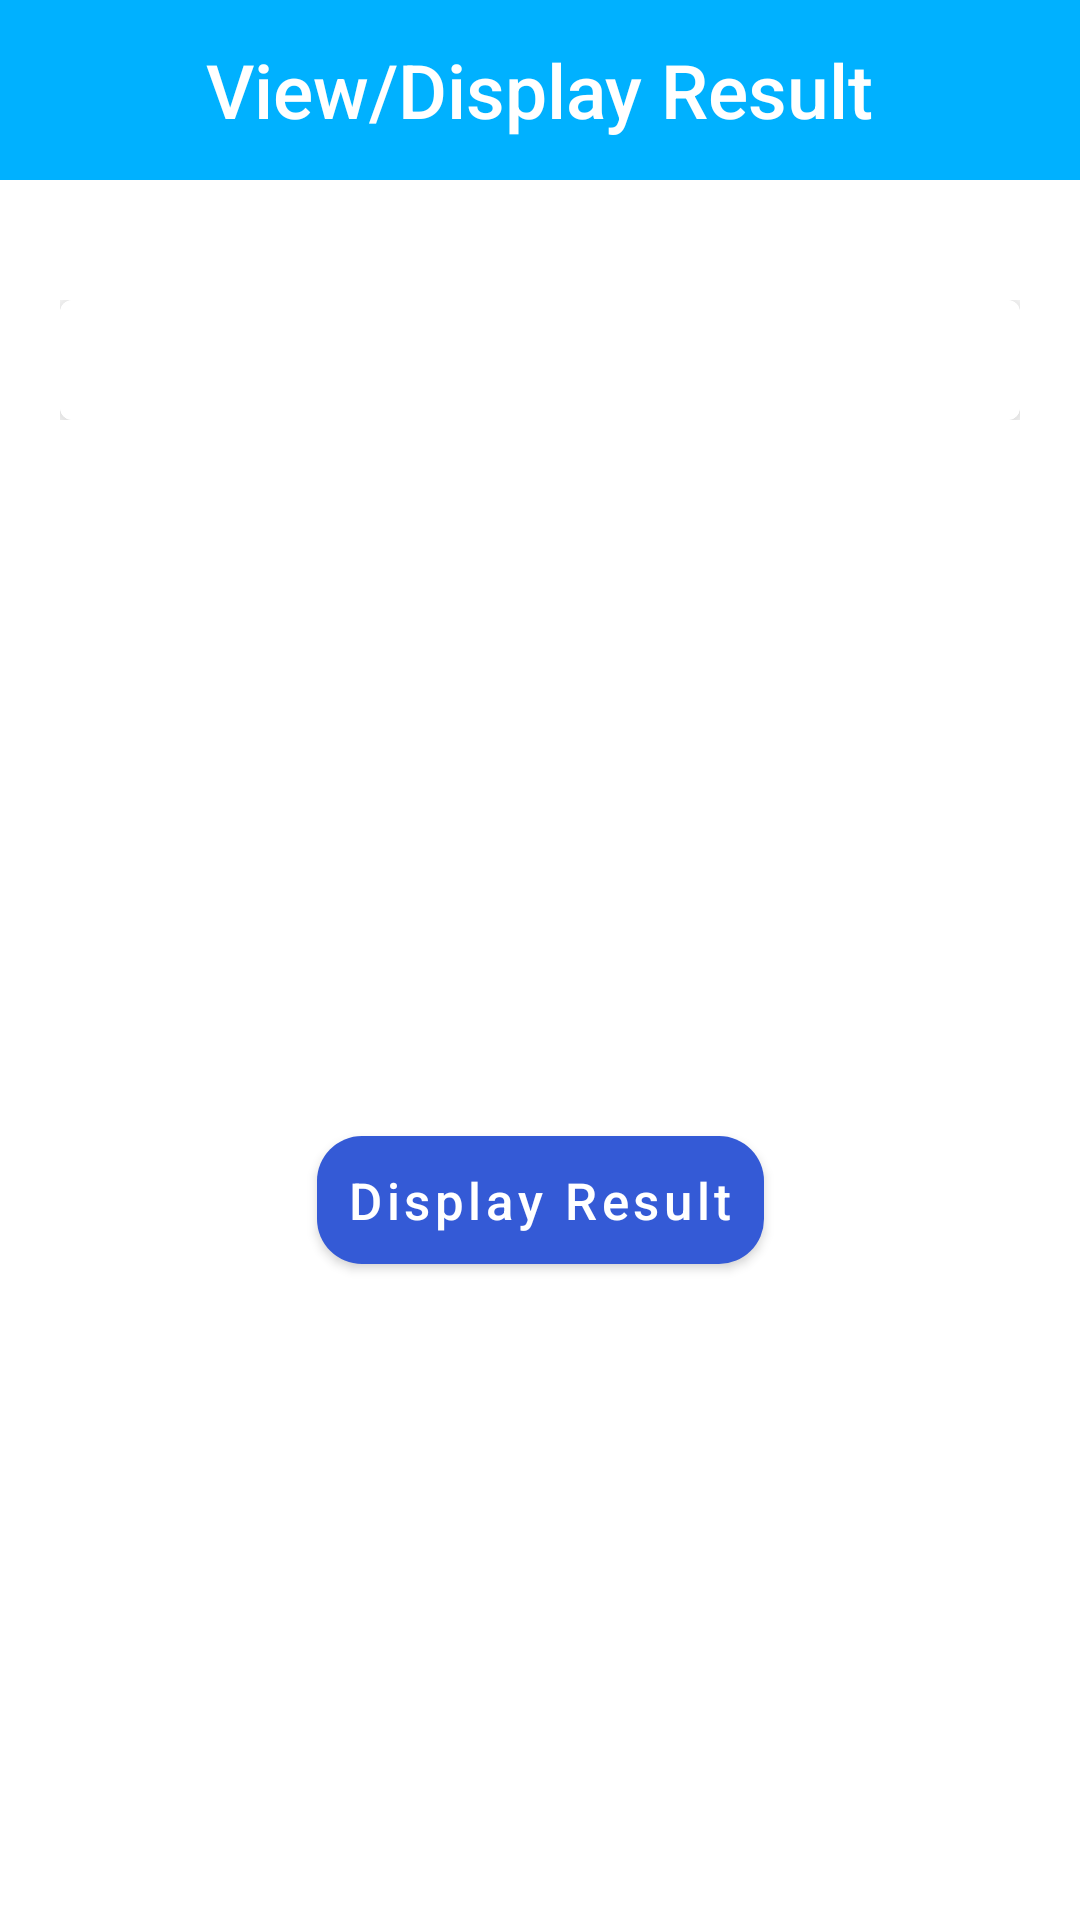

Here is an Android app screen rendered from its layout file. Give the layout XML and the strings, colors and styles it references.
<!-- AndroidManifest.xml: application theme Theme.VotifyProject.Light -->
<!-- res/layout/activity_teacher_display_result.xml -->
<?xml version="1.0" encoding="utf-8"?>
<androidx.constraintlayout.widget.ConstraintLayout xmlns:android="http://schemas.android.com/apk/res/android"
    xmlns:app="http://schemas.android.com/apk/res-auto"
    xmlns:tools="http://schemas.android.com/tools"
    android:layout_width="match_parent"
    android:layout_height="match_parent"
    tools:context=".TeacherDisplayResultActivity">

    <com.google.android.material.appbar.AppBarLayout
        android:id="@+id/homebar"
        android:layout_width="match_parent"
        android:layout_height="wrap_content"
        app:elevation="0dp"
        app:layout_constraintEnd_toEndOf="parent"
        app:layout_constraintStart_toStartOf="parent"
        app:layout_constraintTop_toTopOf="parent">

        <androidx.appcompat.widget.Toolbar
            android:id="@+id/toolbar"
            android:layout_width="match_parent"
            android:layout_height="wrap_content"
            android:background="#00B1FF"
            android:elevation="0dp"
            android:minHeight="60dp"
            app:title="">

            <TextView
                style="@style/TextAppearance.AppCompat.Widget.ActionBar.Title"
                android:layout_width="wrap_content"
                android:layout_height="wrap_content"
                android:layout_gravity="center"
                android:text="View/Display Result"
                android:textColor="@color/white"
                android:textSize="25sp" />

        </androidx.appcompat.widget.Toolbar>

    </com.google.android.material.appbar.AppBarLayout>

    <androidx.constraintlayout.widget.ConstraintLayout
        android:id="@+id/voting_rel"
        android:layout_width="match_parent"
        android:layout_height="wrap_content"
        android:layout_marginTop="20dp"
        android:orientation="vertical"
        android:padding="20dp"
        app:layout_constraintEnd_toEndOf="parent"
        app:layout_constraintStart_toStartOf="parent"
        app:layout_constraintTop_toBottomOf="@id/homebar">

        <ProgressBar
            android:id="@+id/widget_loading_indicator"
            android:layout_width="wrap_content"
            android:layout_height="wrap_content"
            android:elevation="10dp"
            android:visibility="gone"
            app:layout_constraintBottom_toBottomOf="parent"
            app:layout_constraintEnd_toEndOf="parent"
            app:layout_constraintStart_toStartOf="parent"
            app:layout_constraintTop_toTopOf="parent" />

        <com.google.android.material.card.MaterialCardView
            android:id="@+id/voting_results_card"
            android:layout_width="match_parent"
            android:layout_height="wrap_content"
            app:cardElevation="8dp"
            app:contentPadding="20dp"
            app:layout_constraintEnd_toEndOf="parent"
            app:layout_constraintStart_toStartOf="parent"
            app:layout_constraintTop_toTopOf="parent"
            app:strokeWidth="2dp">

            <RelativeLayout
                android:layout_width="match_parent"
                android:layout_height="wrap_content">

                <com.anychart.AnyChartView
                    android:id="@+id/voting_results_chart"
                    android:layout_width="match_parent"
                    android:layout_height="300dp"
                    android:visibility="gone" />

                <TextView
                    android:id="@+id/data_status"
                    android:layout_width="wrap_content"
                    android:layout_height="wrap_content"
                    android:layout_centerInParent="true"
                    android:text="No Data Available"
                    android:textSize="20sp"
                    android:visibility="gone" />

            </RelativeLayout>

        </com.google.android.material.card.MaterialCardView>

    </androidx.constraintlayout.widget.ConstraintLayout>

    <com.google.android.material.button.MaterialButton
        android:id="@+id/display_results_button"
        style="@style/Widget.MaterialComponents.Button.Icon"
        android:layout_width="wrap_content"
        android:layout_height="wrap_content"
        android:layout_below="@id/voting_rel"
        android:layout_centerInParent="true"
        android:gravity="center"
        android:padding="10dp"
        android:text="Display Result"
        android:textAllCaps="false"
        android:textSize="17sp"
        app:backgroundTint="#345AD6"
        app:cornerRadius="15dp"
        app:layout_constraintBottom_toBottomOf="parent"
        app:layout_constraintEnd_toEndOf="parent"
        app:layout_constraintStart_toStartOf="parent"
        app:layout_constraintTop_toBottomOf="@+id/voting_rel" />

</androidx.constraintlayout.widget.ConstraintLayout>
<!-- resources referenced by this layout -->
<resources>
  <color name="white">#FFFFFFFF</color>
  <style name="Theme.VotifyProject.Light" parent="Theme.MaterialComponents.Light.NoActionBar">
          
          <item name="colorPrimary">#345AD6</item>
          <item name="colorPrimaryVariant">#00B1FF</item>
          <item name="colorOnPrimary">@color/white</item>
          
          <item name="colorSecondary">@color/teal_200</item>
          <item name="colorSecondaryVariant">@color/teal_700</item>
          <item name="colorOnSecondary">@color/black</item>
          
          <item name="android:statusBarColor" tools:targetApi="l">?attr/colorPrimaryVariant</item>
          
          <item name="android:forceDarkAllowed" tools:targetApi="q">false</item>
  
      </style>
  <color name="teal_200">#FF03DAC5</color>
  <color name="teal_700">#FF018786</color>
  <color name="black">#FF000000</color>
</resources>
